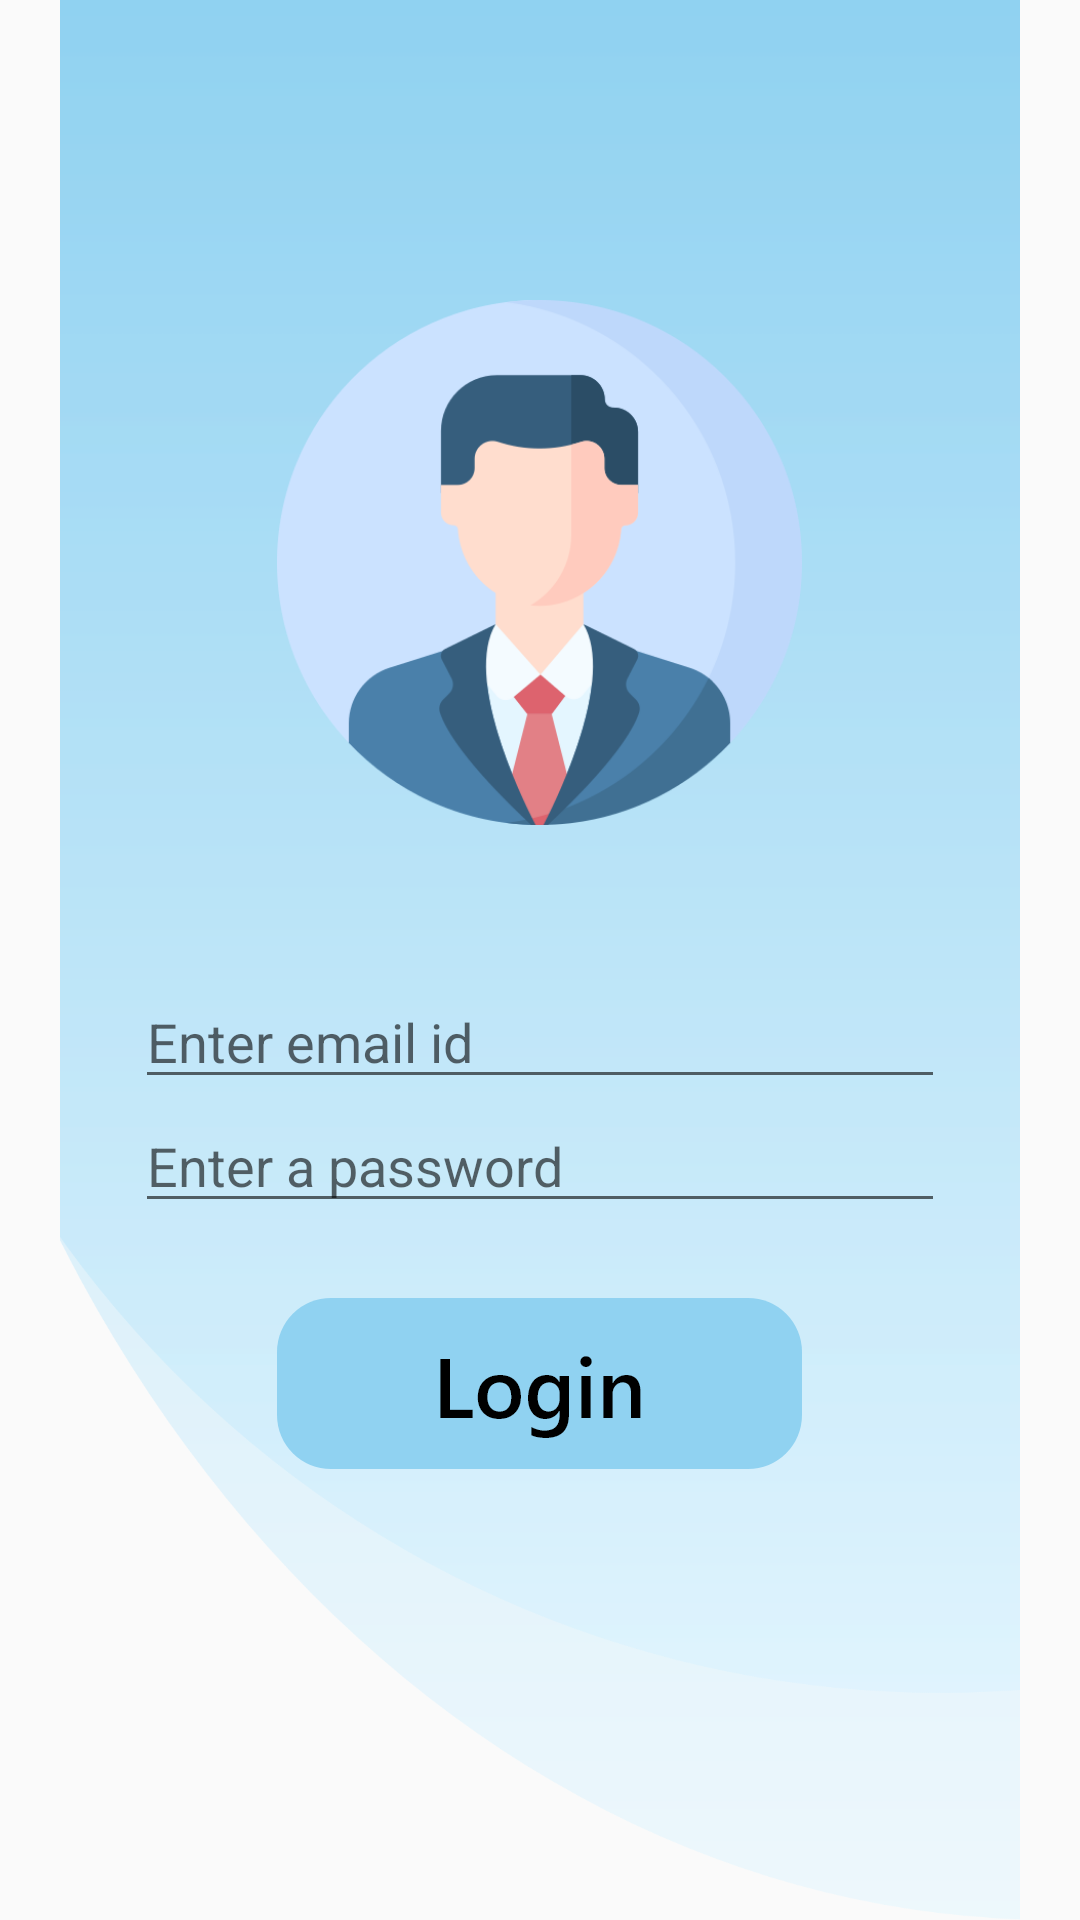

Layout XML and referenced resources for this Android screen:
<!-- AndroidManifest.xml: application theme AppTheme -->
<!-- res/layout/activity_login.xml -->
<?xml version="1.0" encoding="utf-8"?>
<RelativeLayout xmlns:android="http://schemas.android.com/apk/res/android"
    xmlns:app="http://schemas.android.com/apk/res-auto"
    xmlns:tools="http://schemas.android.com/tools"
    android:layout_width="match_parent"
    android:layout_height="match_parent"
    tools:context=".LoginActivity">

    <ImageView
        android:src="@drawable/signupbg"
        android:layout_width="match_parent"
        android:layout_height="match_parent">
    </ImageView>

    <LinearLayout
        android:layout_width="fill_parent"
        android:layout_height="fill_parent"
        android:orientation="vertical"
        android:layout_alignParentTop="true"
        android:layout_centerHorizontal="true"
        android:id="@+id/linearlayout2">

        <ImageView
            android:src="@drawable/userlogo"
            android:layout_width="wrap_content"
            android:layout_height="wrap_content"
            android:layout_gravity="center"
            android:layout_marginTop="100dp"
            android:layout_marginBottom="50dp">
        </ImageView>

        <EditText
            android:id="@+id/emailid"
            android:layout_width="270dp"
            android:layout_height="wrap_content"
            android:ems="10"
            android:inputType="textEmailAddress"
            android:layout_gravity="center"
            android:hint="Enter email id"/>

        <EditText
            android:id="@+id/password"
            android:layout_width="270dp"
            android:layout_height="wrap_content"
            android:layout_centerHorizontal="true"
            android:ems="10"
            android:inputType="textPassword"
            android:layout_gravity="center"
            android:hint="Enter a password"/>

        <ImageButton
            android:id="@+id/loginbutton"
            android:layout_width="wrap_content"
            android:layout_height="wrap_content"
            android:layout_gravity="center"
            android:layout_marginTop="25dp"
            android:background="#00000000"
            android:src="@drawable/loginbutton"></ImageButton>

        <ProgressBar
            android:id="@+id/progressbar"
            style="?android:attr/progressBarStyle"
            android:layout_width="match_parent"
            android:layout_height="wrap_content"
            android:layout_centerHorizontal="true"
            android:layout_marginTop="10dp"
            android:visibility="invisible" />

    </LinearLayout>
</RelativeLayout>
<!-- resources referenced by this layout -->
<resources>
  <!-- drawable loginbutton: png bitmap (drawable-hdpi, 3584 bytes) -->
  <!-- drawable signupbg: png bitmap (drawable-hdpi, 32821 bytes) -->
  <!-- drawable userlogo: png bitmap (drawable-hdpi, 19567 bytes) -->
  <style name="AppTheme" parent="Theme.AppCompat.Light.NoActionBar">
          
          <item name="colorPrimary">@color/colorPrimary</item>
          <item name="colorPrimaryDark">@color/colorPrimaryDark</item>
          <item name="colorAccent">@color/colorAccent</item>
      </style>
  <!-- not gathered from this repository: default colours our renderer supplied (Android Studio template values) -->
  <color name="colorPrimary">#FF6200EE</color>
  <color name="colorPrimaryDark">#FF3700B3</color>
  <color name="colorAccent">#FF03DAC5</color>
</resources>
